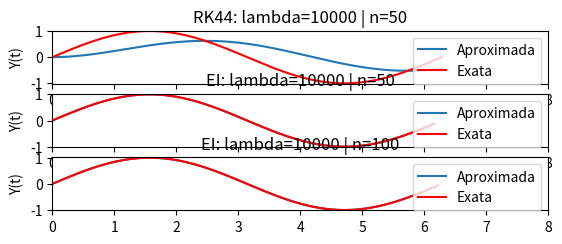

This figure's Python source:
# -*- coding: utf-8 -*-
"""
Created on Fri Apr 12 10:58:56 2019
[redacted]
"""
import matplotlib.pyplot as plt
import numpy as np

class ex2:
    
    """
    Função que aproxima o valor de yk de y para a EDO fornecida utilizando o método de Euler explícito.
    """
    def EE(lam, n):
        y0 = 0
        h = (2 * np.pi) / n     #h = Tamanho do passo: (2 * pi - 0)/n
        t = 0
        C = lam / (1 + (lam**2))
        z =[]       #Lista para os valores de Yk
        x = []      #Lista para os valores de t
        ex = []     #Lista para os valores da solução exata para cada t
        #err = []    #Lista para os erros
        exata = C * (np.exp(-lam*t)+ lam * np.sin(t) - np.cos(t)) #Equação para o valor exato
        x.append(t)
        ex.append(exata)
        z.append(y0)
        #err.append(abs(ex[0] - z[0]))
        for i in range(1, n):
            y1 = (y0 * (1 - (h * lam))) + (h * lam * np.sin(t))
            y0 = y1
            t += h
            exata = C * (np.exp(-lam*t)+ lam * np.sin(t) - np.cos(t))
            x.append(t)
            ex.append(exata)
            z.append(y1)
            #err.append(abs(ex[i] - z[i]))
        plt.plot(x, z, label = 'Aproximada')
        plt.plot(x, ex, color = 'r', label='Exata')
        """aux = err[0]
        for i in range (1, n):
            if (err[i] > aux): aux = err[i]
        return aux"""
    
    """
    Função que aproxima o valor de yk de y para a EDO fornecida utilizando o método de Euler implícito.
    """
    def EI(lam, n):
        y0 = 0
        h = (2 * np.pi) / n     #h = Tamanho do passo: (2 * pi - 0)/n
        t = 0
        C = lam / (1 + (lam**2))
        z =[]       #Lista para os valores de Yk
        x = []      #Lista para os valores de t
        ex = []     #Lista para os valores da solução exata para cada t
        # err = []    #Lista para os erros
        exata = C * (np.exp(-lam*t)+ lam * np.sin(t) - np.cos(t)) #Equação para o valor exato
        x.append(t)
        ex.append(exata)
        z.append(y0)
        #err.append(abs(ex[0] - z[0]))
        for i in range(1, n):
            y1 = (y0 + h * lam * np.sin(t + h)) / (1 + h * lam)
            y0 = y1
            t += h
            exata = C * (np.exp(-lam*t)+ lam * np.sin(t) - np.cos(t))
            x.append(t)
            z.append(y1)
            ex.append(exata)
            #err.append(abs(ex[i] - z[i]))
        plt.plot(x, z, label = 'Aproximada')
        plt.plot(x, ex, color = 'r', label='Exata')
        """aux = err[0]
        for i in range (1, n):
            if (err[i] > aux): aux = err[i]
        return aux"""
    
    """
    Função que aproxima o valor de yk de y para a EDO fornecida utilizando o método de Runge-Kutta 4
    """
    def RK44(lam, n):
        y0 = 0
        h = (2 * np.pi) / n     #h = Tamanho do passo: (2 * pi - 0)/n
        t = 0
        C = lam / (1 + (lam**2))
        z =[]       #Lista para os valores de Yk
        x = []      #Lista para os valores de t
        ex = []     #Lista para os valores da solução exata para cada t
        #err = []    #Lista para os erros
        exata = C * (np.exp(-lam*t)+ lam * np.sin(t) - np.cos(t)) #Equação para o valor exato
        x.append(t)
        ex.append(exata)
        z.append(y0)
        for i in range(1, n):
            y1 = (y0  + (h * ex2.phi(lam, y0, t, h)))
            y0 = y1
            t += h
            exata = C * (np.exp(-lam*t)+ lam * np.sin(t) - np.cos(t))
            x.append(t)
            z.append(y1)
            ex.append(exata)
        plt.plot(x, z, label = 'Aproximada')
        plt.plot(x, ex, color = 'r', label='Exata')
        
    def func(lam, y, t):
        return lam * (-y + np.sin(t))
        
    def phi(lam, y, t, h):
        return h/6 * (ex2.K1(lam, y, t) + (2 * ex2.K2(lam, y, t, h)) + (2 * ex2.K3(lam, y, t, h)) + ex2.K4(lam, y, t, h))
    
    def K1(lam, y, t):
        return ex2.func(lam, y, t)
    
    def K2(lam, y, t, h):
        return ex2.func(lam, (y + (h/2)*ex2.K1(lam, y, t)), t + h/2)
    
    def K3(lam, y, t, h):
        return ex2.func(lam, (y + (h/2)*ex2.K2(lam, y, t, h)), t + h/2)
    
    def K4(lam, y, t, h):
        return ex2.func(lam, (y + h * ex2.K3(lam, y, t, h)), t + h)

#1.2.1
fig = plt.figure()
numCol = 6
lambd = 10000
limXI = 0
limXF = 8
limYI = -1.01
limYF = 1.01
figSize = plt.rcParams["figure.figsize"]
figSize[0] = 6
figSize[1] = 50
plt.rcParams["figure.figsize"] = figSize
"""#n = 9900
plt.subplot(numCol,1,1)
plt.xlim(limXI,limXF)
plt.ylim(limYI,limYF)
ex2.EE(lambd,9900)
plt.title('EE: lambda=10000 | n=9900')
plt.ylabel('Y(t)')
plt.legend(loc='upper right')
#n = 9950
plt.subplot(numCol,1,2)
plt.xlim(limXI,limXF)
plt.ylim(limYI,limYF)
ex2.EE(lambd,9950)
plt.title('EE: lambda=10000 | n=9950')
plt.ylabel('Y(t)')
plt.legend(loc='upper right')
#n = 10000
plt.subplot(numCol,1,3)
plt.xlim(limXI,limXF)
plt.ylim(limYI,limYF)
ex2.EE(lambd,10000)
plt.title('EE: lambda=10000 | n=10000')
plt.ylabel('Y(t)')
plt.legend(loc='upper right')
#n = 10050
plt.subplot(numCol,1,4)
plt.xlim(limXI,limXF)
plt.ylim(limYI,limYF)
ex2.EE(lambd,10050)
plt.title('EE: lambda=10000 | n=10050')
plt.ylabel('Y(t)')
plt.legend(loc='upper right')
#n = 31400
plt.subplot(numCol,1,5)
plt.xlim(limXI,limXF)
plt.ylim(limYI,limYF)
ex2.EE(lambd,31400)
plt.title('EE: lambda=10000 | n=31400')
plt.ylabel('Y(t)')
plt.legend(loc='upper right')
#n = 31450
plt.subplot(numCol,1,6)
plt.xlim(limXI,limXF)
plt.ylim(limYI,limYF)
ex2.EE(lambd,31450)
plt.title('EE: lambda=10000 | n=31450')
plt.ylabel('Y(t)')
plt.legend(loc='upper right')"""

#1.2.2
#n=50
plt.subplot(numCol,1,1)
plt.xlim(limXI,limXF)
plt.ylim(limYI,limYF)
ex2.RK44(lambd,30000)
plt.title('RK44: lambda=10000 | n=50')
plt.ylabel('Y(t)')
plt.legend(loc='upper right')

#1.2.3
#n=50
plt.subplot(numCol,1,2)
plt.xlim(limXI,limXF)
plt.ylim(limYI,limYF)
ex2.EI(lambd, 50)
plt.title('EI: lambda=10000 | n=50')
plt.ylabel('Y(t)')
plt.legend(loc='upper right')
#n=100
plt.subplot(numCol,1,3)
plt.xlim(limXI,limXF)
plt.ylim(limYI,limYF)
ex2.EI(lambd, 100)
plt.title('EI: lambda=10000 | n=100')
plt.ylabel('Y(t)')
plt.legend(loc='upper right')